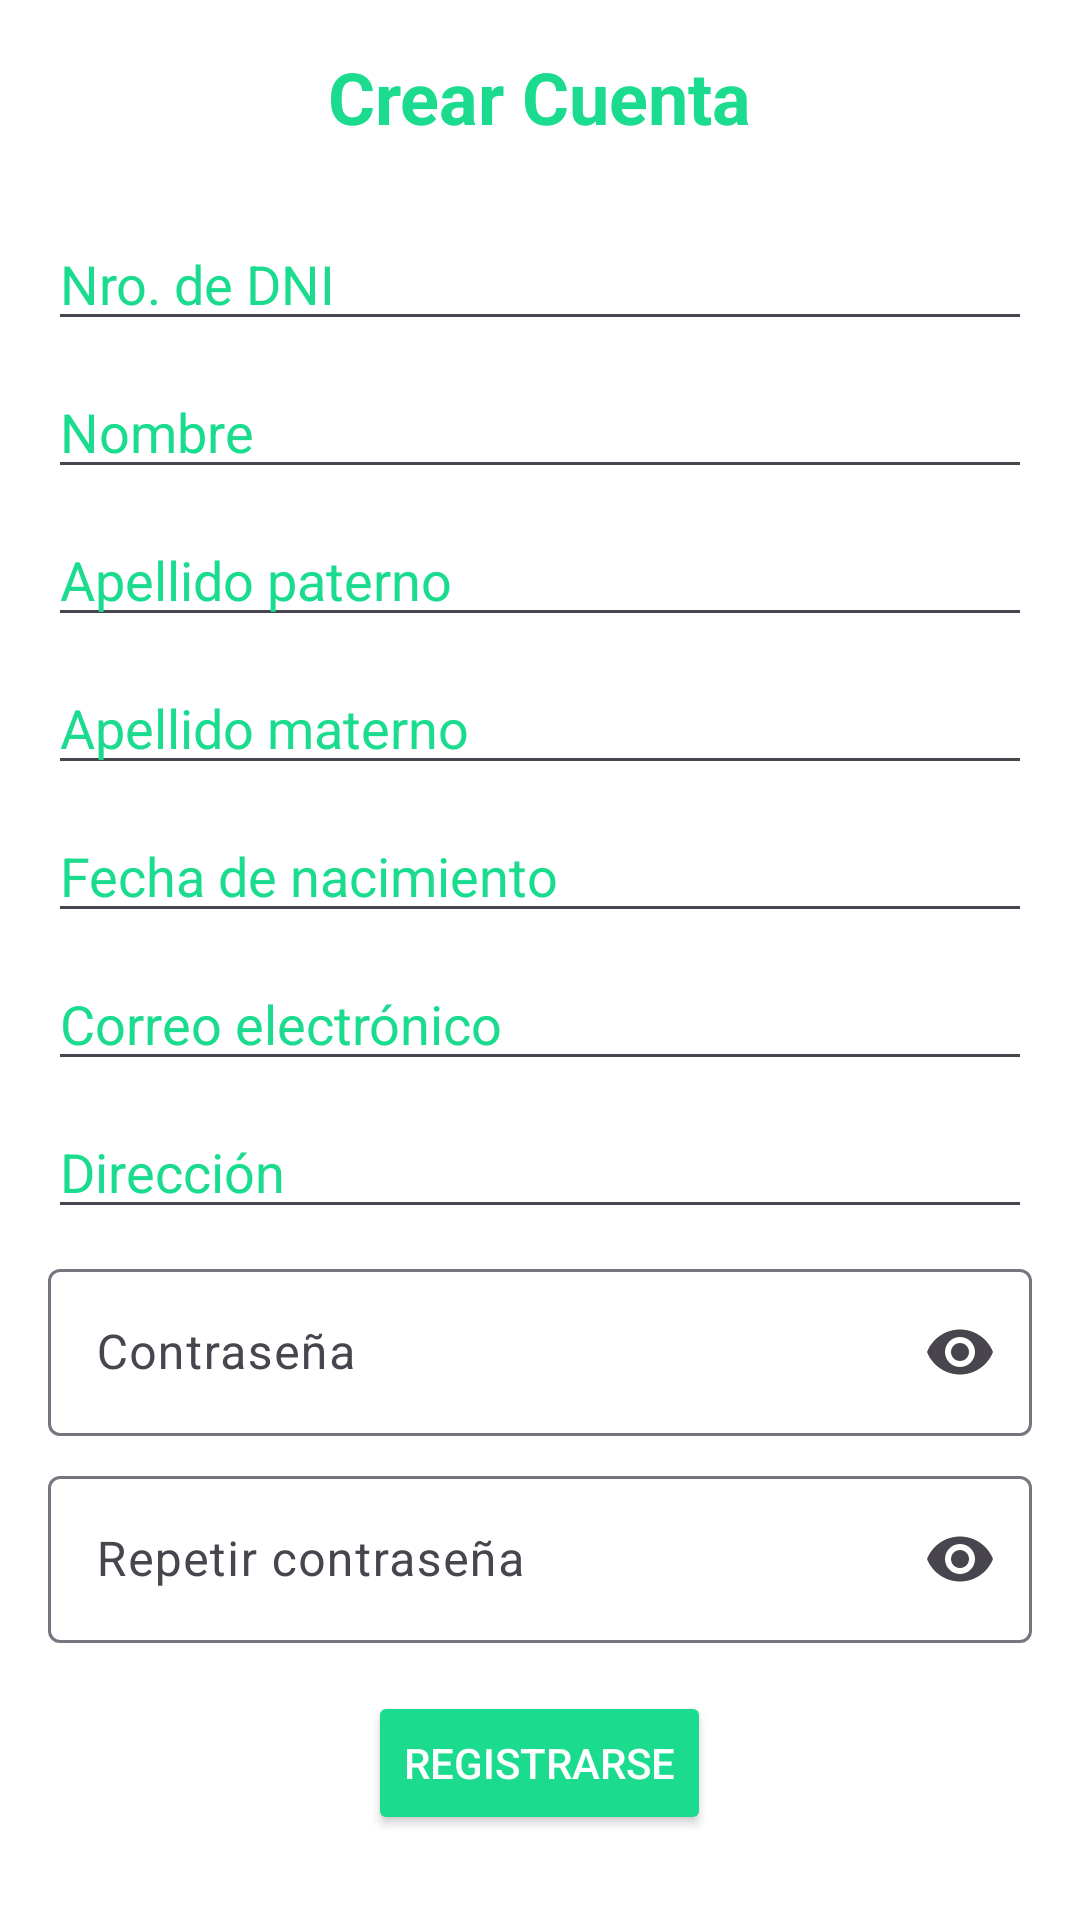

Layout XML and referenced resources for this Android screen:
<!-- AndroidManifest.xml: application theme Theme.Proyecto_Notaria -->
<!-- res/layout/activity_registro.xml -->
<?xml version="1.0" encoding="utf-8"?>
<ScrollView xmlns:android="http://schemas.android.com/apk/res/android"
    xmlns:app="http://schemas.android.com/apk/res-auto"
    android:layout_width="match_parent"
    android:layout_height="match_parent"
    android:background="@color/white"
    android:fillViewport="true">

    <LinearLayout
        android:layout_width="match_parent"
        android:layout_height="wrap_content"
        android:orientation="vertical"
        android:padding="16dp">

        <TextView
            android:layout_width="wrap_content"
            android:layout_height="wrap_content"
            android:layout_gravity="center_horizontal"
            android:layout_marginBottom="24dp"
            android:text="Crear Cuenta"
            android:textColor="@color/colorPrimary"
            android:textSize="24sp"
            android:textStyle="bold" />

        <EditText
            android:id="@+id/editTextNroDocumento"
            android:layout_width="match_parent"
            android:layout_height="wrap_content"
            android:layout_marginBottom="8dp"
            android:hint="Nro. de DNI"
            android:inputType="number"
            android:textColorHint="@color/colorPrimary" />

        <EditText
            android:id="@+id/editTextNombre"
            android:layout_width="match_parent"
            android:layout_height="wrap_content"
            android:layout_marginBottom="8dp"
            android:hint="Nombre"
            android:textColorHint="@color/colorPrimary" />

        <EditText
            android:id="@+id/editTextApellidoPaterno"
            android:layout_width="match_parent"
            android:layout_height="wrap_content"
            android:layout_marginBottom="8dp"
            android:hint="Apellido paterno"
            android:textColorHint="@color/colorPrimary" />

        <EditText
            android:id="@+id/editTextApellidoMaterno"
            android:layout_width="match_parent"
            android:layout_height="wrap_content"
            android:layout_marginBottom="8dp"
            android:hint="Apellido materno"
            android:textColorHint="@color/colorPrimary" />

        <EditText
            android:id="@+id/editTextFechaNacimiento"
            android:layout_width="match_parent"
            android:layout_height="wrap_content"
            android:layout_marginBottom="8dp"
            android:hint="Fecha de nacimiento"
            android:inputType="date"
            android:textColorHint="@color/colorPrimary" />

        <EditText
            android:id="@+id/editTextCorreo"
            android:layout_width="match_parent"
            android:layout_height="wrap_content"
            android:layout_marginBottom="8dp"
            android:hint="Correo electrónico"
            android:inputType="textEmailAddress"
            android:textColorHint="@color/colorPrimary" />

        <EditText
            android:id="@+id/editTextDireccion"
            android:layout_width="match_parent"
            android:layout_height="wrap_content"
            android:layout_marginBottom="8dp"
            android:hint="Dirección"
            android:textColorHint="@color/colorPrimary" />

        <com.google.android.material.textfield.TextInputLayout
            android:id="@+id/textInputLayoutPassword"
            android:layout_width="match_parent"
            android:layout_height="wrap_content"
            android:layout_marginBottom="8dp"
            android:hint="Contraseña"
            app:endIconMode="password_toggle">

            <com.google.android.material.textfield.TextInputEditText
                android:id="@+id/editTextContrasena"
                android:layout_width="match_parent"
                android:layout_height="wrap_content"
                android:inputType="textPassword" />
        </com.google.android.material.textfield.TextInputLayout>

        <com.google.android.material.textfield.TextInputLayout
            android:id="@+id/textInputLayoutRepeatPassword"
            android:layout_width="match_parent"
            android:layout_height="wrap_content"
            android:layout_marginBottom="16dp"
            android:hint="Repetir contraseña"
            app:endIconMode="password_toggle">

            <com.google.android.material.textfield.TextInputEditText
                android:id="@+id/editTextRepetirContrasena"
                android:layout_width="match_parent"
                android:layout_height="wrap_content"
                android:inputType="textPassword" />
        </com.google.android.material.textfield.TextInputLayout>

        <Button
            android:id="@+id/buttonRegistrar"
            android:layout_width="wrap_content"
            android:layout_height="wrap_content"
            android:layout_gravity="center_horizontal"
            android:backgroundTint="@color/colorPrimary"
            android:text="Registrarse"
            android:textColor="@color/white" />

    </LinearLayout>
</ScrollView>
<!-- resources referenced by this layout -->
<resources>
  <color name="colorPrimary">#1adb8e</color>
  <color name="white">#FFFFFFFF</color>
  <style name="Theme.Proyecto_Notaria" parent="Base.Theme.Proyecto_Notaria" />
  <style name="Base.Theme.Proyecto_Notaria" parent="Theme.Material3.DayNight.NoActionBar">
          
          
      </style>
</resources>
